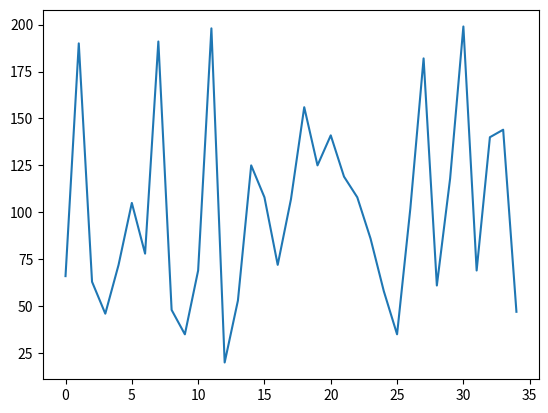

This chart was generated by the following Python code:
# -*- coding: utf-8 -*-
"""
Created on Fri Oct 22 14:22:46 2021

[redacted]
"""

import pandas as pd
import numpy as np
import random
import matplotlib.pyplot as plt

df = pd.DataFrame()

list_names = ['Fault Resistance','Current Limiting Inductance']

df['Fault Location']=np.linspace(50,900,35)
res =[]
cli = []

for i in range(len(df['Fault Location'])):
    n = random.randint(1,200)
    j = random.randint(10,200)
    res.append(n)
    cli.append(j)
    
plt.plot(cli)    
# df['Fault Resistance'],df['Current Limiting Inductance']=[res,cli]

df.to_csv(r'C:\Work\My_Code\Files\Fault_Info_new.csv',index=False)